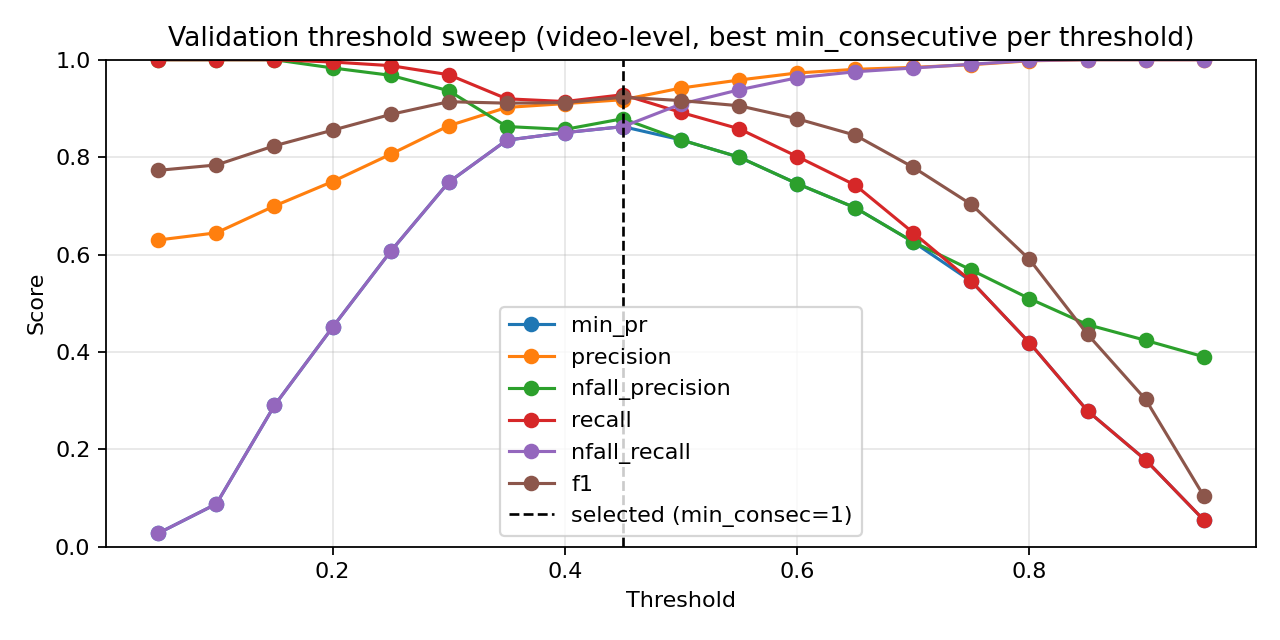

The data file committed next to this chart (first rows):
threshold, min_consecutive, eval_level, precision, nfall_precision, recall, nfall_recall, min_pr, f1, accuracy
0.05, 1, video, 0.6284, 1.0, 1.0, 0.0216, 0.0216, 0.7718, 0.6314
0.05, 3, video, 0.6287, 1.0, 1.0, 0.02315, 0.02315, 0.7721, 0.632
0.05, 5, video, 0.6298, 1.0, 1.0, 0.02778, 0.02778, 0.7729, 0.6337
0.1, 1, video, 0.6415, 1.0, 1.0, 0.07562, 0.07562, 0.7816, 0.6517
0.1, 3, video, 0.6435, 1.0, 1.0, 0.08333, 0.08333, 0.7831, 0.6547
0.1, 5, video, 0.6446, 1.0, 1.0, 0.08796, 0.08796, 0.7839, 0.6564
0.15, 1, video, 0.6776, 1.0, 1.0, 0.213, 0.213, 0.8078, 0.7035
0.15, 3, video, 0.6863, 1.0, 1.0, 0.2438, 0.2438, 0.814, 0.7151
0.15, 5, video, 0.6997, 1.0, 1.0, 0.2901, 0.2901, 0.8233, 0.7326
0.2, 1, video, 0.734, 0.9849, 0.9963, 0.4028, 0.4028, 0.8453, 0.7727
0.2, 3, video, 0.7391, 0.9855, 0.9963, 0.4182, 0.4182, 0.8486, 0.7785
0.2, 5, video, 0.7498, 0.9832, 0.9953, 0.4506, 0.4506, 0.8553, 0.7901
0.25, 1, video, 0.7823, 0.986, 0.9953, 0.5417, 0.5417, 0.876, 0.8244
0.25, 3, video, 0.7958, 0.9791, 0.9925, 0.5787, 0.5787, 0.8834, 0.8366
0.25, 5, video, 0.8059, 0.968, 0.9879, 0.6065, 0.6065, 0.8877, 0.8442
0.3, 1, video, 0.8299, 0.9707, 0.9879, 0.6651, 0.6651, 0.902, 0.8663
0.3, 3, video, 0.8475, 0.9543, 0.9795, 0.7083, 0.7083, 0.9087, 0.8773
0.3, 5, video, 0.8644, 0.9363, 0.9692, 0.7485, 0.7485, 0.9138, 0.886
0.35, 1, video, 0.8686, 0.9459, 0.9739, 0.7562, 0.7562, 0.9182, 0.8919
0.35, 3, video, 0.8902, 0.9126, 0.9534, 0.8056, 0.8056, 0.9207, 0.8977
0.35, 5, video, 0.9021, 0.8628, 0.9198, 0.8349, 0.8349, 0.9109, 0.8878
0.4, 1, video, 0.8966, 0.9031, 0.9468, 0.8194, 0.8194, 0.9211, 0.8988
0.4, 3, video, 0.9099, 0.8569, 0.9142, 0.8503, 0.8503, 0.9121, 0.8901
0.4, 5, video, 0.927, 0.7986, 0.8647, 0.8873, 0.7986, 0.8948, 0.8733
0.45, 1, video, 0.9179, 0.8789, 0.9282, 0.8627, 0.8627, 0.923, 0.9035
0.45, 3, video, 0.9338, 0.8206, 0.8815, 0.8966, 0.8206, 0.9069, 0.8872
0.45, 5, video, 0.9482, 0.7392, 0.8022, 0.9275, 0.7392, 0.8691, 0.8494
0.5, 1, video, 0.9419, 0.8355, 0.8918, 0.909, 0.8355, 0.9161, 0.8983
0.5, 3, video, 0.9592, 0.7741, 0.834, 0.9414, 0.7741, 0.8922, 0.8744
0.5, 5, video, 0.9642, 0.6802, 0.7285, 0.9552, 0.6802, 0.83, 0.814
0.55, 1, video, 0.9583, 0.8, 0.8582, 0.9383, 0.8, 0.9055, 0.8884
0.55, 3, video, 0.9698, 0.7241, 0.7789, 0.9599, 0.7241, 0.8639, 0.8471
0.55, 5, video, 0.973, 0.6185, 0.6381, 0.9707, 0.6185, 0.7707, 0.7634
0.6, 1, video, 0.9728, 0.7455, 0.8013, 0.963, 0.7455, 0.8788, 0.8622
0.6, 3, video, 0.9792, 0.666, 0.7043, 0.9753, 0.666, 0.8193, 0.8064
0.6, 5, video, 0.9806, 0.5777, 0.5662, 0.9815, 0.5662, 0.7179, 0.7227
0.65, 1, video, 0.9803, 0.696, 0.7425, 0.9753, 0.696, 0.845, 0.8302
0.65, 3, video, 0.9809, 0.61, 0.6213, 0.9799, 0.61, 0.7607, 0.7564
0.65, 5, video, 0.9792, 0.5353, 0.4841, 0.983, 0.4841, 0.6479, 0.6721
0.7, 1, video, 0.9843, 0.6257, 0.6446, 0.983, 0.6257, 0.779, 0.7721
0.7, 3, video, 0.9842, 0.5561, 0.5243, 0.9861, 0.5243, 0.6841, 0.6983
0.7, 5, video, 0.9882, 0.4965, 0.3918, 0.9923, 0.3918, 0.5611, 0.618
0.75, 1, video, 0.9898, 0.5681, 0.5448, 0.9907, 0.5448, 0.7028, 0.7128
0.75, 3, video, 0.9956, 0.5091, 0.4188, 0.9969, 0.4188, 0.5896, 0.6366
0.75, 5, video, 0.9971, 0.4719, 0.3246, 0.9985, 0.3246, 0.4898, 0.5785
0.8, 1, video, 0.9978, 0.5094, 0.4188, 0.9985, 0.4188, 0.59, 0.6372
0.8, 3, video, 1.0, 0.4692, 0.3162, 1.0, 0.3162, 0.4805, 0.5738
0.8, 5, video, 1.0, 0.4463, 0.25, 1.0, 0.25, 0.4, 0.5326
0.85, 1, video, 1.0, 0.456, 0.2789, 1.0, 0.2789, 0.4362, 0.5506
0.85, 3, video, 1.0, 0.4358, 0.2174, 1.0, 0.2174, 0.3571, 0.5122
0.85, 5, video, 1.0, 0.4238, 0.1782, 1.0, 0.1782, 0.3025, 0.4878
0.9, 1, video, 1.0, 0.4238, 0.1782, 1.0, 0.1782, 0.3025, 0.4878
0.9, 3, video, 1.0, 0.4135, 0.1427, 1.0, 0.1427, 0.2498, 0.4657
0.9, 5, video, 1.0, 0.4086, 0.125, 1.0, 0.125, 0.2222, 0.4547
0.95, 1, video, 1.0, 0.3901, 0.05504, 1.0, 0.05504, 0.1043, 0.411
0.95, 3, video, 1.0, 0.388, 0.04664, 1.0, 0.04664, 0.08913, 0.4058
0.95, 5, video, 1.0, 0.3853, 0.03545, 1.0, 0.03545, 0.06847, 0.3988
